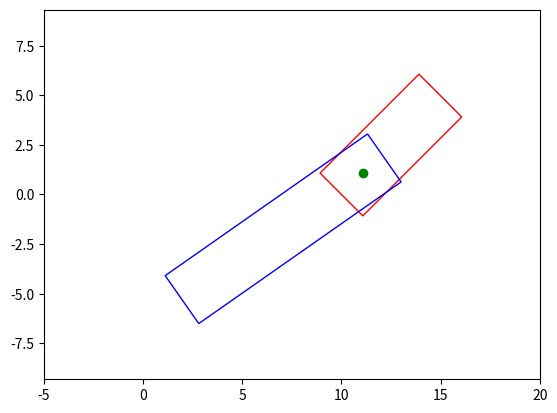

Reproduce this figure in Python.
# -*- coding: utf-8 -*-
"""
Created on Fri Jun  2 07:24:26 2023

[redacted]
"""
import numpy as np
import matplotlib.pyplot as plt

def rotate_points(points, angle):
    """Rotates a list of points by the given angle."""
    rotation_matrix = np.array([
        [np.cos(angle), -np.sin(angle)], 
        [np.sin(angle), np.cos(angle)]
    ])
    return np.dot(points, rotation_matrix.T)

def translate_points(points, dx, dy):
    """Translates a list of points by the given distance."""
    return points + np.array([dx, dy])

def get_rectangles(L1, W1, L2, W2, x1, y1, theta1, beta, truck_hitch_offset, trailer_hitch_offset):
    """Calculate the positions of the truck and trailer rectangles."""
    # Define the corners of the truck rectangle relative to the rear of the truck
    truck_points = np.array([
        [L1, W1/2], 
        [L1, -W1/2], 
        [0, -W1/2], 
        [0, W1/2]
    ])
    # Rotate and translate the truck rectangle
    truck_points = rotate_points(truck_points, theta1)
    truck_points = translate_points(truck_points, x1, y1)

    # Calculate position of the hitch point on the truck
    truck_hitch_point = np.array([truck_hitch_offset, 0])
    truck_hitch_point = rotate_points(truck_hitch_point, theta1)
    truck_hitch_point = translate_points(truck_hitch_point, x1, y1)

    # Define the corners of the trailer rectangle relative to the pivot of the trailer
    trailer_points = np.array([
        [trailer_hitch_offset + 1.3, W2/2], 
        [trailer_hitch_offset + 1.3, -W2/2], 
        [-2.55, -W2/2], 
        [-2.55, W2/2]
    ])
    # Rotate and translate the trailer rectangle
    theta2 = theta1 + beta
    x2 = truck_hitch_point[0] - trailer_hitch_offset*np.cos(theta2)
    y2 = truck_hitch_point[1] - trailer_hitch_offset*np.sin(theta2)
    trailer_points = rotate_points(trailer_points, theta2)
    trailer_points = translate_points(trailer_points, x2, y2)
    
    return truck_points, trailer_points, truck_hitch_point

def plot_rectangles(truck_points, trailer_points, truck_hitch_point):
    """Plot the truck and trailer rectangles."""
    fig, ax = plt.subplots()

    # Plot truck
    truck_polygon = plt.Polygon(truck_points, fill=None, edgecolor='r')
    ax.add_patch(truck_polygon)

    # Plot trailer
    trailer_polygon = plt.Polygon(trailer_points, fill=None, edgecolor='b')
    ax.add_patch(trailer_polygon)

    # Plot hitch point on the truck
    ax.plot(truck_hitch_point[0], truck_hitch_point[1], 'go')

    ax.set_xlim(-5, 20)
    ax.set_ylim(-10, 10)
    ax.set_aspect('equal', adjustable='datalim')
    plt.show()


# Define truck and trailer dimensions
L1 = 7.05  # length of truck
W1 = 3.05  # width of truck
L2 = 12.45  # length of trailer
W2 = 2.95  # width of trailer

# Define initial state
x1 = 10  # initial x position
y1 = 0  # initial y position
theta1 = np.radians(45)  # orientation of truck in radians
beta = np.radians(-10)  # hitch angle in radians

# Hitch offset from the rear of the truck
truck_hitch_offset = 1.4 + 0.15  # from rear to pivot attachment + from pivot to trailer attachment

# Hitch offset from the front of the trailer
trailer_hitch_offset = 8.6  # from pivot (rear wheels) to front wheels (trailer attachment)

# Calculate and plot rectangles
truck_points, trailer_points, hitch_point = get_rectangles(L1, W1, L2, W2, x1, y1, theta1, beta, truck_hitch_offset, trailer_hitch_offset)
plot_rectangles(truck_points, trailer_points, hitch_point)
